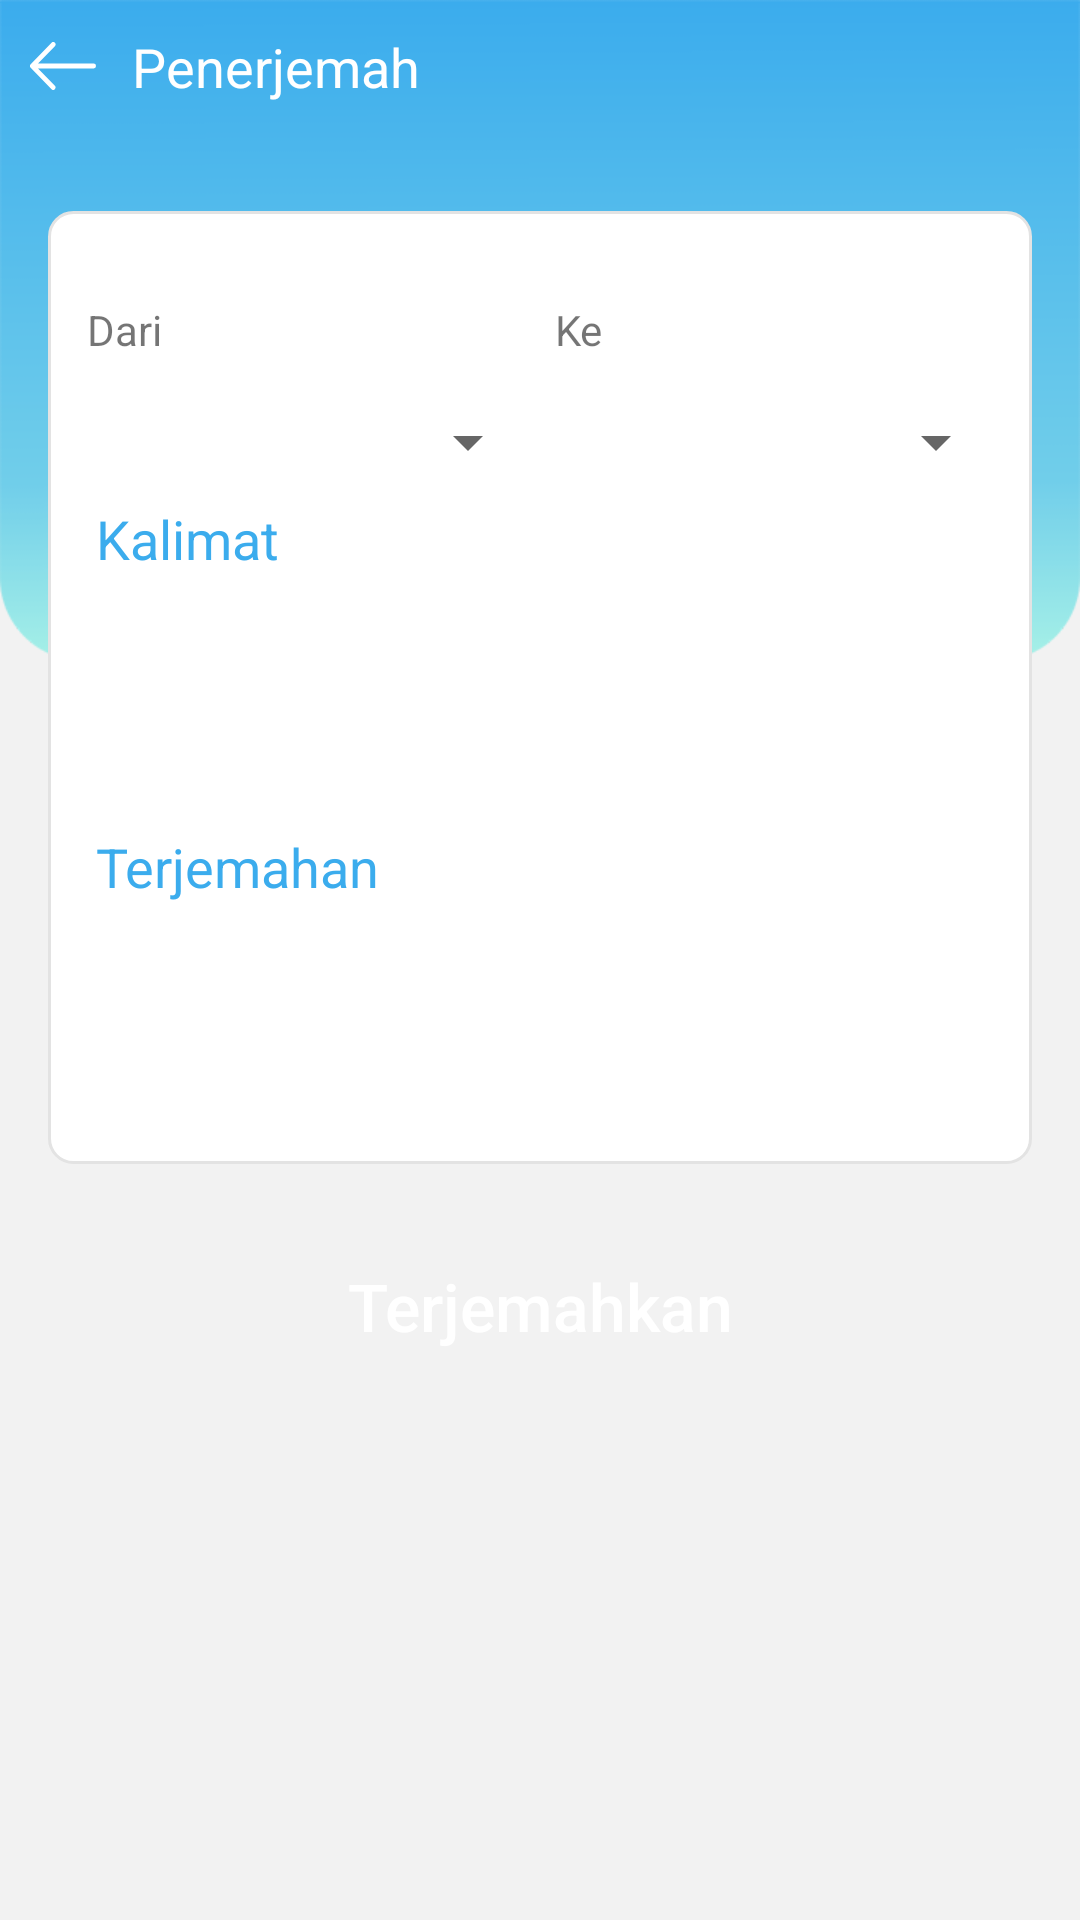

Layout XML and referenced resources for this Android screen:
<!-- AndroidManifest.xml: application theme AppTheme -->
<!-- res/layout/activity_penerjemah.xml -->
<?xml version="1.0" encoding="utf-8"?>
<LinearLayout
        android:orientation="vertical"
        xmlns:android="http://schemas.android.com/apk/res/android"
        xmlns:app="http://schemas.android.com/apk/res-auto"
        xmlns:tools="http://schemas.android.com/tools"
        android:layout_width="match_parent"
        android:layout_height="match_parent"
        android:background="@color/grey_bg"
        tools:context=".activity.PenerjemahActivity">


    <LinearLayout
            android:orientation="vertical"
            android:layout_width="match_parent"
            android:background="@drawable/bg_main_blue"
            android:layout_height="220dp">

        <TextView
                android:id="@+id/welcome"
                android:drawableStart="@drawable/ic_arrow_back"
                android:drawableLeft="@drawable/ic_arrow_back"
                android:drawablePadding="12dp"
                android:onClick="back"
                android:layout_width="wrap_content"
                android:layout_height="wrap_content"
                android:text="Penerjemah"
                android:paddingLeft="10dp"
                android:textSize="18sp"
                android:textColor="@android:color/white"
                android:layout_marginTop="10dp"
                android:paddingStart="10dp" tools:ignore="RtlSymmetry"
        />


    </LinearLayout>

    <LinearLayout
            android:layout_marginLeft="16dp"
            android:layout_marginRight="16dp"
            android:layout_marginTop="-150dp"
            android:layout_width="match_parent"
            android:layout_height="wrap_content"
            android:background="@drawable/bgitemdoes"
            android:orientation="vertical"
            android:paddingBottom="22dp"
            android:paddingTop="22dp">

        <LinearLayout
                android:layout_below="@+id/info_login"
                android:orientation="horizontal"
                android:weightSum="2"
                android:layout_margin="8dp"
                android:layout_width="match_parent"
                android:layout_height="wrap_content">

            <TextView
                    android:layout_weight="1"
                    android:layout_width="0dp"
                    android:layout_height="wrap_content"
                    android:text="Dari"
                    android:layout_marginLeft="5dp"

            />

            <TextView
                    android:layout_weight="1"
                    android:layout_width="0dp"
                    android:layout_height="wrap_content"
                    android:text="Ke"
                    android:layout_marginLeft="5dp"
            />

        </LinearLayout>

        <LinearLayout
                android:layout_below="@+id/info_login"
                android:orientation="horizontal"
                android:weightSum="2"
                android:layout_margin="8dp"
                android:layout_width="match_parent"
                android:layout_height="wrap_content">


            <Spinner
                    android:id="@+id/from"
                    android:text="Daftar"
                    android:layout_weight="1"
                    android:layout_width="0dp"
                    android:layout_height="wrap_content" />

            <Spinner
                    android:id="@+id/to"
                    android:text="Masuk"
                    android:layout_weight="1"
                    android:layout_width="0dp"
                    android:layout_height="wrap_content" />

        </LinearLayout>

        <LinearLayout
                android:layout_marginRight="16dp"
                android:layout_marginLeft="16dp"
                android:orientation="vertical"
                android:layout_width="match_parent"
                android:layout_height="wrap_content">

            <TextView
                    android:id="@+id/addtitle"
                    android:textSize="18sp"
                    android:textColor="@color/colorPrimaryDark"
                    android:text="Kalimat"
                    android:layout_marginBottom="10dp"
                    android:layout_width="match_parent"
                    android:layout_height="wrap_content" />

            <EditText
                    android:id="@+id/source"
                    android:inputType="text"
                    android:background="@drawable/bginputtask"
                    android:paddingLeft="12dp"
                    android:textColorHint="#B5B5B5"
                    android:textColor="@android:color/black"
                    android:layout_width="match_parent"
                    android:layout_height="55dp" />

        </LinearLayout>

        <LinearLayout
                android:layout_marginTop="20dp"
                android:layout_marginRight="16dp"
                android:layout_marginLeft="16dp"
                android:orientation="vertical"
                android:layout_width="match_parent"
                android:layout_height="wrap_content">

            <TextView
                    android:textSize="18sp"
                    android:textColor="@color/colorPrimaryDark"
                    android:text="Terjemahan"
                    android:layout_marginBottom="10dp"
                    android:layout_width="match_parent"
                    android:layout_height="wrap_content" />

            <EditText
                    android:id="@+id/hasil"
                    android:inputType="text"
                    android:background="@drawable/bginputtask"
                    android:paddingLeft="12dp"
                    android:textColorHint="#B5B5B5"
                    android:maxLength="25"
                    android:textColor="@android:color/black"
                    android:layout_width="match_parent"
                    android:layout_height="55dp" />

        </LinearLayout>





    </LinearLayout>

    <Button
            android:id="@+id/btnTranslate"
            android:layout_marginRight="16dp"
            android:layout_marginLeft="16dp"
            android:layout_marginTop="20dp"
            android:text="Terjemahkan"
            android:textColor="#FFF"
            android:textAllCaps="false"
            android:background="@drawable/bgbtncreate"
            android:textSize="22sp"
            android:layout_width="match_parent"
            android:layout_height="55dp" />



</LinearLayout>
<!-- resources referenced by this layout -->
<resources>
  <color name="colorPrimaryDark">#3BACED</color>
  <color name="grey_bg">#f2f2f2</color>
  <!-- drawable bg_main_blue: png bitmap (drawable, 5354 bytes) -->
  <!-- drawable bgitemdoes (drawable) -->
  <?xml version="1.0" encoding="utf-8"?>
  <shape xmlns:android="http://schemas.android.com/apk/res/android">
  
      <solid
          android:color="#FFF"
          />
  
      <corners
          android:radius="8dp"
          />
      <stroke
              android:width="1dp"
              android:color="#E3E3E3"
      />
  
  </shape>
  <!-- drawable ic_arrow_back (drawable) -->
  <vector android:autoMirrored="true" android:height="16dp"
          android:viewportHeight="13.12" android:viewportWidth="18.659"
          android:width="22dp" xmlns:android="http://schemas.android.com/apk/res/android">
      <path android:fillColor="#fff" android:pathData="M6.094,12.923a0.662,0.662 0,0 0,0.94 -0.931l-4.768,-4.768L18.001,7.224A0.655,0.655 0,0 0,18.659 6.565a0.662,0.662 0,0 0,-0.658 -0.668L2.267,5.897l4.768,-4.759a0.675,0.675 0,0 0,-0 -0.94,0.659 0.659,0 0,0 -0.94,-0l-5.9,5.9a0.648,0.648 0,0 0,-0 0.931Z"/>
  </vector>
  <style name="AppTheme" parent="Theme.AppCompat.Light.NoActionBar">
          
          <item name="colorPrimary">@color/colorPrimary</item>
          <item name="colorPrimaryDark">@color/colorPrimaryDark</item>
          <item name="colorAccent">@color/colorAccent</item>
      </style>
  <color name="colorPrimary">#3BACED</color>
  <color name="colorAccent">#2590CC</color>
</resources>
